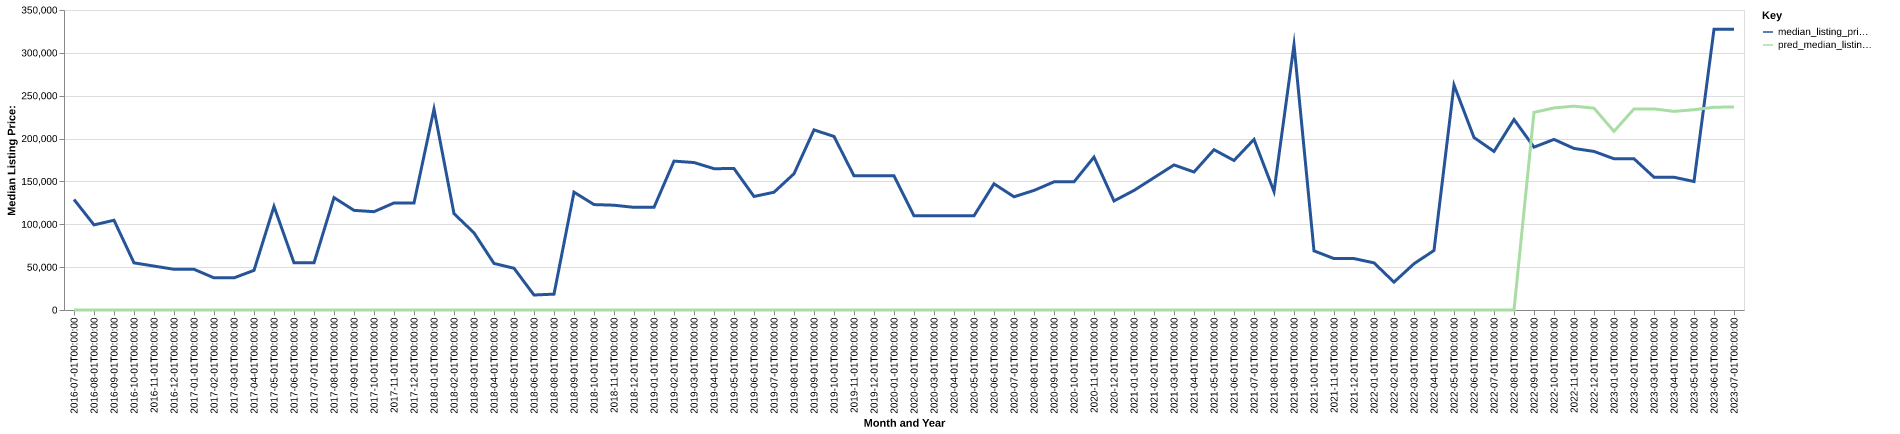

Data behind this chart, as committed beside it:
date, time_idx, median_listing_price, thirty_year_interest_rate_five, month, county_name, active_listing_count, median_days_on_market, pred_median_listing_price, month_year
2016-07-01, 0, 128950, 3.72, 7, aurora, sd, 2.0, 40.0, 0, Jul-2016
2016-08-01, 1, 99300, 3.73, 8, aurora, sd, 2.0, 34.0, 0, Aug-2016
2016-09-01, 2, 104700, 3.66, 9, aurora, sd, 2.0, 42.0, 0, Sep-2016
2016-10-01, 3, 55000, 3.64, 10, aurora, sd, 1.0, 64.0, 0, Oct-2016
2016-11-01, 4, 51250, 3.66, 11, aurora, sd, 2.0, 72.0, 0, Nov-2016
2016-12-01, 5, 47500, 3.48, 12, aurora, sd, 2.0, 80.0, 0, Dec-2016
2017-01-01, 6, 47500, 3.45, 1, aurora, sd, 2.0, 111.0, 0, Jan-2017
2017-02-01, 7, 37500, 3.5, 2, aurora, sd, 3.0, 92.0, 0, Feb-2017
2017-03-01, 8, 37500, 3.52, 3, aurora, sd, 3.0, 113.0, 0, Mar-2017
2017-04-01, 9, 46250, 4.03, 4, aurora, sd, 4.0, 117.0, 0, Apr-2017
2017-05-01, 10, 120875, 4.32, 5, aurora, sd, 2.0, 69.0, 0, May-2017
2017-06-01, 11, 55000, 4.2, 6, aurora, sd, 1.0, 306.0, 0, Jun-2017
2017-07-01, 12, 55000, 4.19, 7, aurora, sd, 1.0, 330.0, 0, Jul-2017
2017-08-01, 13, 131125, 4.3, 8, aurora, sd, 3.0, 18.0, 0, Aug-2017
2017-09-01, 14, 116250, 4.1, 9, aurora, sd, 4.0, 38.0, 0, Sep-2017
2017-10-01, 15, 114700, 4.05, 10, aurora, sd, 4.0, 57.0, 0, Oct-2017
2017-11-01, 16, 124900, 3.94, 11, aurora, sd, 3.0, 85.0, 0, Nov-2017
2017-12-01, 17, 124900, 4.03, 12, aurora, sd, 3.0, 116.0, 0, Dec-2017
2018-01-01, 18, 234450, 3.93, 1, aurora, sd, 2.0, 156.0, 0, Jan-2018
2018-02-01, 19, 112425, 3.83, 2, aurora, sd, 2.0, 124.0, 0, Feb-2018
2018-03-01, 20, 90000, 3.94, 3, aurora, sd, 1.0, 38.0, 0, Mar-2018
2018-04-01, 21, 54325, 3.95, 4, aurora, sd, 2.0, 39.0, 0, Apr-2018
2018-05-01, 22, 48700, 3.99, 5, aurora, sd, 2.0, 67.0, 0, May-2018
2018-06-01, 23, 17500, 4.15, 6, aurora, sd, 1.0, 75.0, 0, Jun-2018
2018-08-01, 25, 18500, 4.46, 8, aurora, sd, 0.0, 3.0, 0, Aug-2018
2018-09-01, 26, 137500, 4.58, 9, aurora, sd, 1.0, 1.0, 0, Sep-2018
2018-10-01, 27, 123000, 4.66, 10, aurora, sd, 3.0, 14.0, 0, Oct-2018
2018-11-01, 28, 122250, 4.62, 11, aurora, sd, 2.0, 35.0, 0, Nov-2018
2018-12-01, 29, 119750, 4.54, 12, aurora, sd, 2.0, 67.0, 0, Dec-2018
2019-01-01, 30, 119750, 4.6, 1, aurora, sd, 2.0, 91.0, 0, Jan-2019
2019-02-01, 31, 173700, 4.72, 2, aurora, sd, 2.0, 65.0, 0, Feb-2019
2019-03-01, 32, 172043, 4.9, 3, aurora, sd, 1.0, 120.0, 0, Mar-2019
2019-04-01, 33, 164900, 4.94, 4, aurora, sd, 1.0, 184.0, 0, Apr-2019
2019-05-01, 34, 165000, 4.75, 5, aurora, sd, 3.0, 14.0, 0, May-2019
2019-06-01, 35, 132450, 4.51, 6, aurora, sd, 4.0, 28.0, 0, Jun-2019
2019-07-01, 36, 137400, 4.41, 7, aurora, sd, 6.0, 32.0, 0, Jul-2019
2019-08-01, 37, 158991, 4.41, 8, aurora, sd, 5.0, 71.0, 0, Aug-2019
2019-09-01, 38, 210127, 4.2, 9, aurora, sd, 5.0, 106.0, 0, Sep-2019
2019-10-01, 39, 202493, 4.14, 10, aurora, sd, 4.0, 133.0, 0, Oct-2019
2019-11-01, 40, 156500, 3.84, 11, aurora, sd, 4.0, 166.0, 0, Nov-2019
2019-12-01, 41, 156500, 3.81, 12, aurora, sd, 4.0, 188.0, 0, Dec-2019
2020-01-01, 42, 156500, 3.75, 1, aurora, sd, 4.0, 216.0, 0, Jan-2020
2020-02-01, 43, 109900, 3.73, 2, aurora, sd, 5.0, 241.0, 0, Feb-2020
2020-03-01, 44, 109900, 3.78, 3, aurora, sd, 5.0, 273.0, 0, Mar-2020
2020-04-01, 45, 109900, 3.75, 4, aurora, sd, 5.0, 301.0, 0, Apr-2020
2020-05-01, 46, 109900, 3.74, 5, aurora, sd, 5.0, 173.0, 0, May-2020
2020-06-01, 47, 147225, 3.72, 6, aurora, sd, 4.0, 119.0, 0, Jun-2020
2020-07-01, 48, 132100, 3.49, 7, aurora, sd, 4.0, 61.0, 0, Jul-2020
2020-08-01, 49, 139500, 3.65, 8, aurora, sd, 3.0, 78.0, 0, Aug-2020
2020-09-01, 50, 149500, 3.33, 9, aurora, sd, 5.0, 17.0, 0, Sep-2020
2020-10-01, 51, 149500, 3.28, 10, aurora, sd, 5.0, 45.0, 0, Oct-2020
2020-11-01, 52, 178375, 3.21, 11, aurora, sd, 3.0, 80.0, 0, Nov-2020
2020-12-01, 53, 127250, 3.07, 12, aurora, sd, 3.0, 105.0, 0, Dec-2020
2021-01-01, 54, 139500, 2.99, 1, aurora, sd, 3.0, 122.0, 0, Jan-2021
2021-02-01, 55, 154375, 2.93, 2, aurora, sd, 4.0, 130.0, 0, Feb-2021
2021-03-01, 56, 169250, 2.88, 3, aurora, sd, 4.0, 143.0, 0, Mar-2021
2021-04-01, 57, 161000, 2.84, 4, aurora, sd, 3.0, 22.0, 0, Apr-2021
2021-05-01, 58, 187000, 2.71, 5, aurora, sd, 3.0, 36.0, 0, May-2021
2021-06-01, 59, 174450, 2.79, 6, aurora, sd, 4.0, 65.0, 0, Jun-2021
2021-07-01, 60, 199000, 2.97, 7, aurora, sd, 3.0, 86.0, 0, Jul-2021
... 24 more rows
